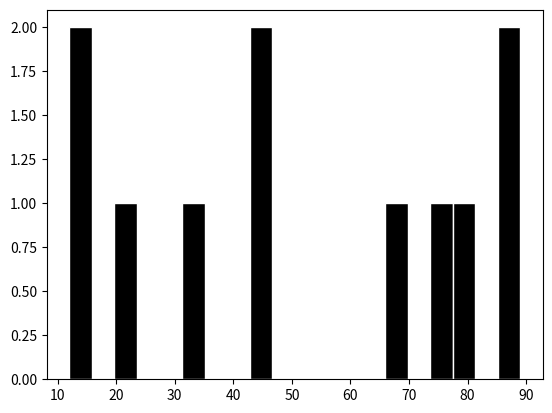

Recreate this plot in Python.
import matplotlib.pyplot as plt
x=[12,45,67,89,46,74,23,33,89,78,13]
plt.hist(x,bins=20,edgecolor="white",color="black")
plt.show()
